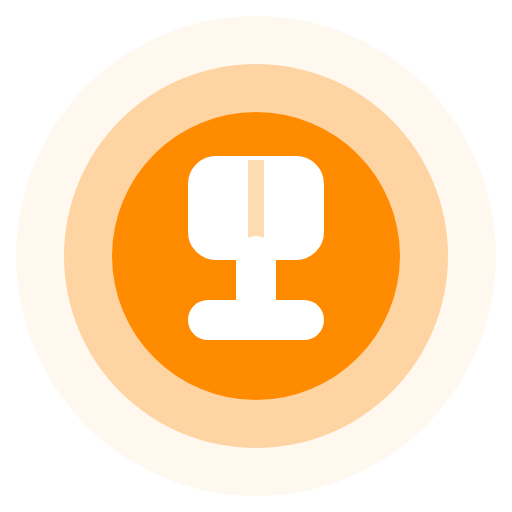
t = 0.00 s
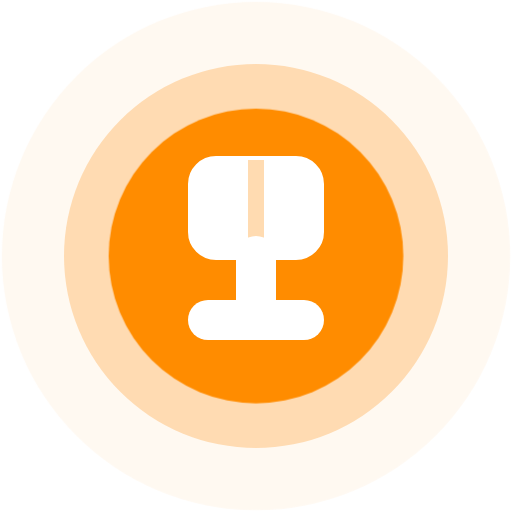
t = 0.20 s
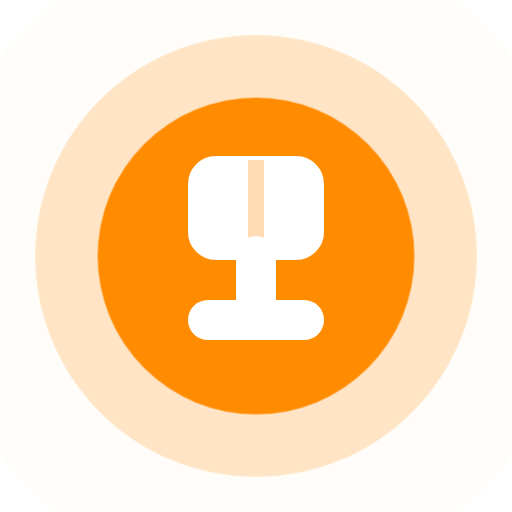
t = 0.58 s
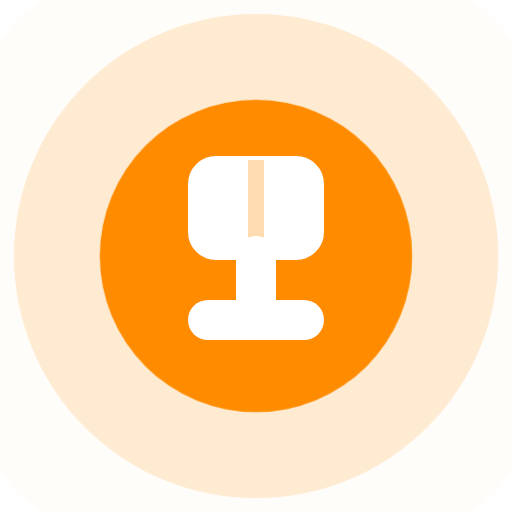
t = 0.76 s
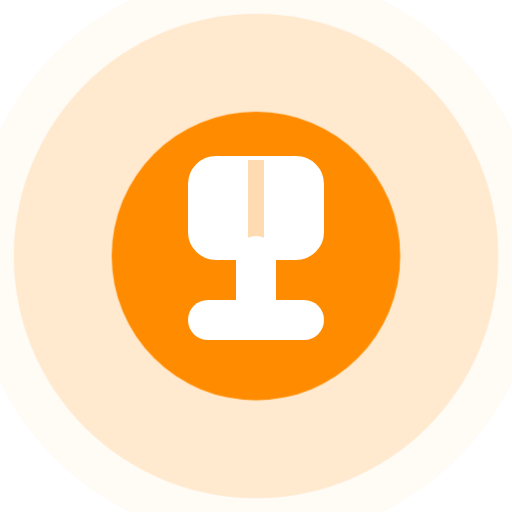
t = 1.14 s
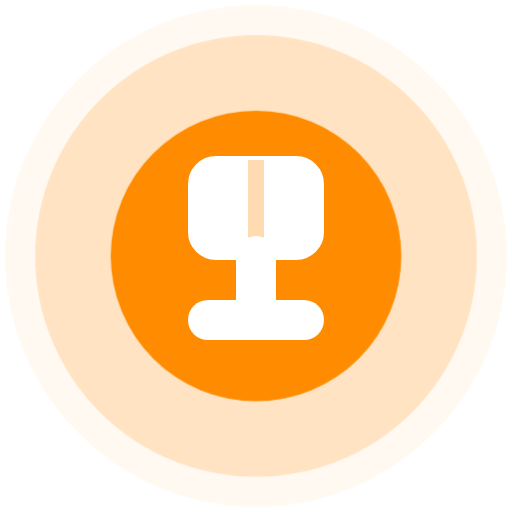
t = 1.33 s

The animated SVG that drew these frames (rendered in a browser with its animation timeline set to each time). Animation: 3 CSS @keyframes rules; one cycle of 1.70 s, repeats indefinitely.

<svg width="32" height="32" viewBox="0 0 32 32" xmlns="http://www.w3.org/2000/svg">
  <style>
    @keyframes pulse-outer {
      0%, 100% { transform: scale(1); opacity: 0.6; }
      50% { transform: scale(1.4); opacity: 0.2; }
    }
    @keyframes pulse-middle {
      0%, 100% { transform: scale(1); opacity: 0.8; }
      50% { transform: scale(1.3); opacity: 0.4; }
    }
    @keyframes pulse-inner {
      0%, 100% { transform: scale(1); }
      50% { transform: scale(1.1); }
    }
    .outer-circle {
      animation: pulse-outer 1.5s ease-in-out infinite;
      transform-origin: 16px 16px;
    }
    .middle-circle {
      animation: pulse-middle 1.5s ease-in-out infinite 0.2s;
      transform-origin: 16px 16px;
    }
    .inner-circle {
      animation: pulse-inner 1.2s ease-in-out infinite;
      transform-origin: 16px 16px;
    }
  </style>
  
  <!-- Outermost circle (lightest cream/pale orange) -->
  <circle class="outer-circle" cx="16" cy="16" r="15" fill="#FFF4E6"/>
  
  <!-- Middle circle (softer peach/orange) -->
  <circle class="middle-circle" cx="16" cy="16" r="12" fill="#FFD4A3"/>
  
  <!-- Inner circle (vibrant orange - solid) -->
  <circle class="inner-circle" cx="16" cy="16" r="9" fill="#FF8C00"/>
  
  <!-- Microphone icon (white) -->
  <g transform="translate(16, 16)">
    <!-- Microphone head (rounded rectangle with vertical line) -->
    <rect x="-4" y="-6" width="8" height="6" rx="1.5" fill="white" stroke="white" stroke-width="0.5"/>
    <!-- Vertical line inside microphone -->
    <line x1="0" y1="-6" x2="0" y2="0" stroke="#FF8C00" stroke-width="1" opacity="0.3"/>
    <!-- Microphone stem -->
    <line x1="0" y1="0" x2="0" y2="4" stroke="white" stroke-width="2.5" stroke-linecap="round"/>
    <!-- Microphone base -->
    <line x1="-3" y1="4" x2="3" y2="4" stroke="white" stroke-width="2.5" stroke-linecap="round"/>
  </g>
</svg>
